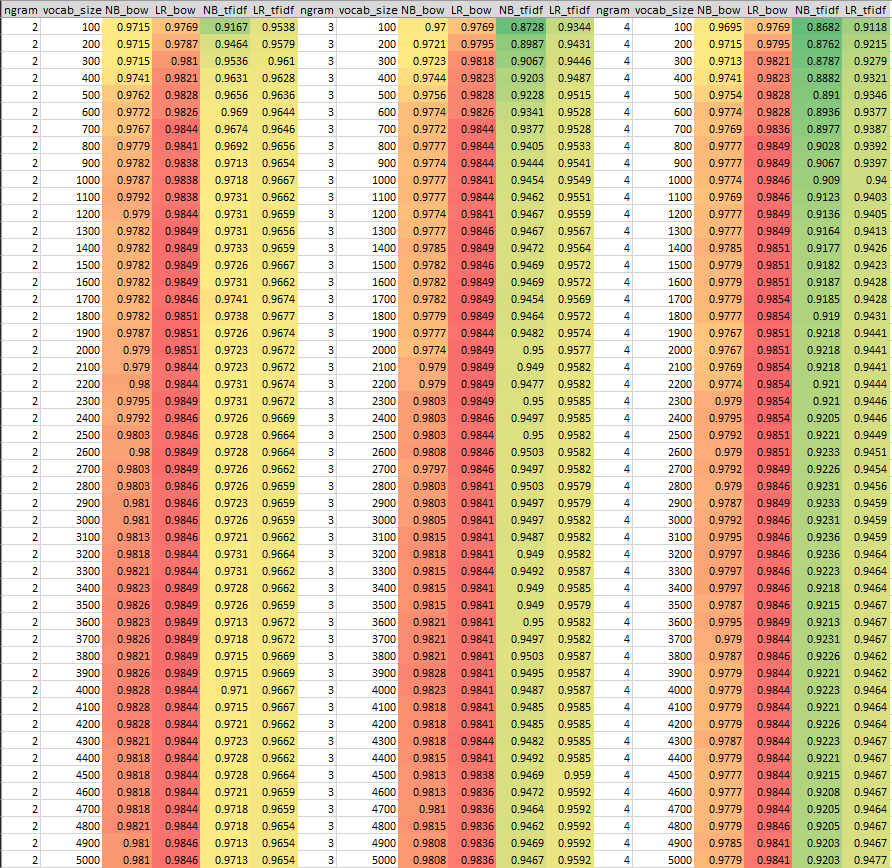

The file beside this chart, header and first rows:
ngram, vocab_size, bow_fit_time, tfidf_fit_time, bow_mod_time, tfidf_mod_time, NB_bow, LR_bow, NB_tfidf, LR_tfidf
2, 100, 7.0, 0.0, 3.2, 0.2, 0.9715, 0.9769, 0.9167, 0.9538
2, 200, 4.1, 0.0, 0.2, 0.1, 0.9715, 0.9787, 0.9464, 0.9579
2, 300, 4.1, 0.0, 0.1, 0.1, 0.9715, 0.981, 0.9536, 0.961
2, 400, 4.4, 0.0, 0.1, 0.1, 0.9741, 0.9821, 0.9631, 0.9628
2, 500, 4.1, 0.0, 0.2, 0.1, 0.9762, 0.9828, 0.9656, 0.9636
2, 600, 4.1, 0.0, 0.1, 0.1, 0.9772, 0.9826, 0.969, 0.9644
2, 700, 4.1, 0.0, 0.2, 0.1, 0.9767, 0.9844, 0.9674, 0.9646
2, 800, 4.1, 0.0, 0.1, 0.1, 0.9779, 0.9841, 0.9692, 0.9656
2, 900, 4.8, 0.0, 0.2, 0.1, 0.9782, 0.9838, 0.9713, 0.9654
2, 1000, 4.3, 0.0, 0.2, 0.1, 0.9787, 0.9838, 0.9718, 0.9667
2, 1100, 4.1, 0.0, 0.1, 0.1, 0.9792, 0.9838, 0.9731, 0.9662
2, 1200, 4.1, 0.0, 0.2, 0.1, 0.979, 0.9844, 0.9731, 0.9659
2, 1300, 4.1, 0.0, 0.2, 0.2, 0.9782, 0.9849, 0.9731, 0.9656
2, 1400, 4.1, 0.0, 0.1, 0.1, 0.9782, 0.9849, 0.9733, 0.9659
2, 1500, 4.2, 0.0, 0.2, 0.1, 0.9782, 0.9849, 0.9726, 0.9667
2, 1600, 4.1, 0.0, 0.2, 0.1, 0.9782, 0.9849, 0.9731, 0.9662
2, 1700, 4.2, 0.0, 0.2, 0.1, 0.9782, 0.9846, 0.9741, 0.9674
2, 1800, 4.2, 0.0, 0.2, 0.2, 0.9782, 0.9851, 0.9738, 0.9677
2, 1900, 4.1, 0.0, 0.2, 0.1, 0.9787, 0.9851, 0.9726, 0.9674
2, 2000, 4.2, 0.0, 0.1, 0.1, 0.979, 0.9851, 0.9723, 0.9672
2, 2100, 4.1, 0.0, 0.2, 0.1, 0.979, 0.9844, 0.9723, 0.9672
2, 2200, 4.1, 0.0, 0.2, 0.1, 0.98, 0.9844, 0.9731, 0.9674
2, 2300, 4.1, 0.0, 0.2, 0.1, 0.9795, 0.9849, 0.9731, 0.9672
2, 2400, 4.9, 0.0, 0.2, 0.1, 0.9792, 0.9846, 0.9726, 0.9669
2, 2500, 4.4, 0.0, 0.2, 0.1, 0.9803, 0.9846, 0.9728, 0.9664
2, 2600, 4.1, 0.0, 0.2, 0.1, 0.98, 0.9849, 0.9728, 0.9664
2, 2700, 4.1, 0.0, 0.2, 0.1, 0.9803, 0.9849, 0.9726, 0.9662
2, 2800, 4.1, 0.0, 0.2, 0.1, 0.9803, 0.9846, 0.9726, 0.9659
2, 2900, 4.1, 0.0, 0.2, 0.1, 0.981, 0.9846, 0.9723, 0.9659
2, 3000, 4.1, 0.0, 0.2, 0.1, 0.981, 0.9846, 0.9726, 0.9659
2, 3100, 4.1, 0.0, 0.2, 0.1, 0.9813, 0.9846, 0.9721, 0.9662
2, 3200, 4.1, 0.0, 0.2, 0.2, 0.9818, 0.9844, 0.9731, 0.9664
2, 3300, 4.1, 0.0, 0.2, 0.2, 0.9821, 0.9844, 0.9731, 0.9662
2, 3400, 4.2, 0.0, 0.2, 0.1, 0.9823, 0.9849, 0.9728, 0.9662
2, 3500, 4.1, 0.0, 0.2, 0.1, 0.9826, 0.9849, 0.9726, 0.9659
2, 3600, 4.1, 0.0, 0.2, 0.1, 0.9823, 0.9849, 0.9713, 0.9672
2, 3700, 4.1, 0.0, 0.2, 0.1, 0.9826, 0.9849, 0.9718, 0.9672
2, 3800, 4.4, 0.0, 0.2, 0.2, 0.9821, 0.9849, 0.9715, 0.9669
2, 3900, 4.6, 0.0, 0.2, 0.1, 0.9826, 0.9849, 0.9715, 0.9669
2, 4000, 4.1, 0.0, 0.2, 0.2, 0.9828, 0.9844, 0.971, 0.9667
2, 4100, 4.1, 0.0, 0.2, 0.1, 0.9828, 0.9844, 0.9715, 0.9667
2, 4200, 4.1, 0.0, 0.2, 0.2, 0.9828, 0.9844, 0.9721, 0.9662
2, 4300, 4.1, 0.0, 0.2, 0.1, 0.9821, 0.9844, 0.9723, 0.9662
2, 4400, 4.1, 0.0, 0.2, 0.2, 0.9818, 0.9844, 0.9728, 0.9662
2, 4500, 4.1, 0.0, 0.2, 0.2, 0.9818, 0.9844, 0.9728, 0.9664
2, 4600, 4.1, 0.0, 0.2, 0.1, 0.9818, 0.9844, 0.9721, 0.9659
2, 4700, 4.1, 0.0, 0.2, 0.2, 0.9818, 0.9844, 0.9718, 0.9659
2, 4800, 4.1, 0.0, 0.2, 0.1, 0.9821, 0.9844, 0.9718, 0.9654
2, 4900, 4.2, 0.0, 0.2, 0.1, 0.981, 0.9846, 0.9713, 0.9654
2, 5000, 4.1, 0.0, 0.2, 0.1, 0.981, 0.9846, 0.9713, 0.9654
3, 100, 5.4, 0.0, 0.1, 0.1, 0.97, 0.9769, 0.8728, 0.9344
3, 200, 5.9, 0.0, 0.2, 0.1, 0.9721, 0.9795, 0.8987, 0.9431
3, 300, 6.0, 0.0, 0.1, 0.1, 0.9723, 0.9818, 0.9067, 0.9446
3, 400, 5.6, 0.0, 0.2, 0.1, 0.9744, 0.9823, 0.9203, 0.9487
3, 500, 5.7, 0.0, 0.1, 0.1, 0.9756, 0.9828, 0.9228, 0.9515
3, 600, 5.6, 0.0, 0.1, 0.1, 0.9774, 0.9826, 0.9341, 0.9528
3, 700, 5.4, 0.0, 0.2, 0.1, 0.9772, 0.9844, 0.9377, 0.9528
3, 800, 5.3, 0.0, 0.2, 0.1, 0.9777, 0.9844, 0.9405, 0.9533
3, 900, 5.5, 0.0, 0.2, 0.1, 0.9774, 0.9844, 0.9444, 0.9541
3, 1000, 5.4, 0.0, 0.2, 0.1, 0.9777, 0.9841, 0.9454, 0.9549
... 90 more rows
